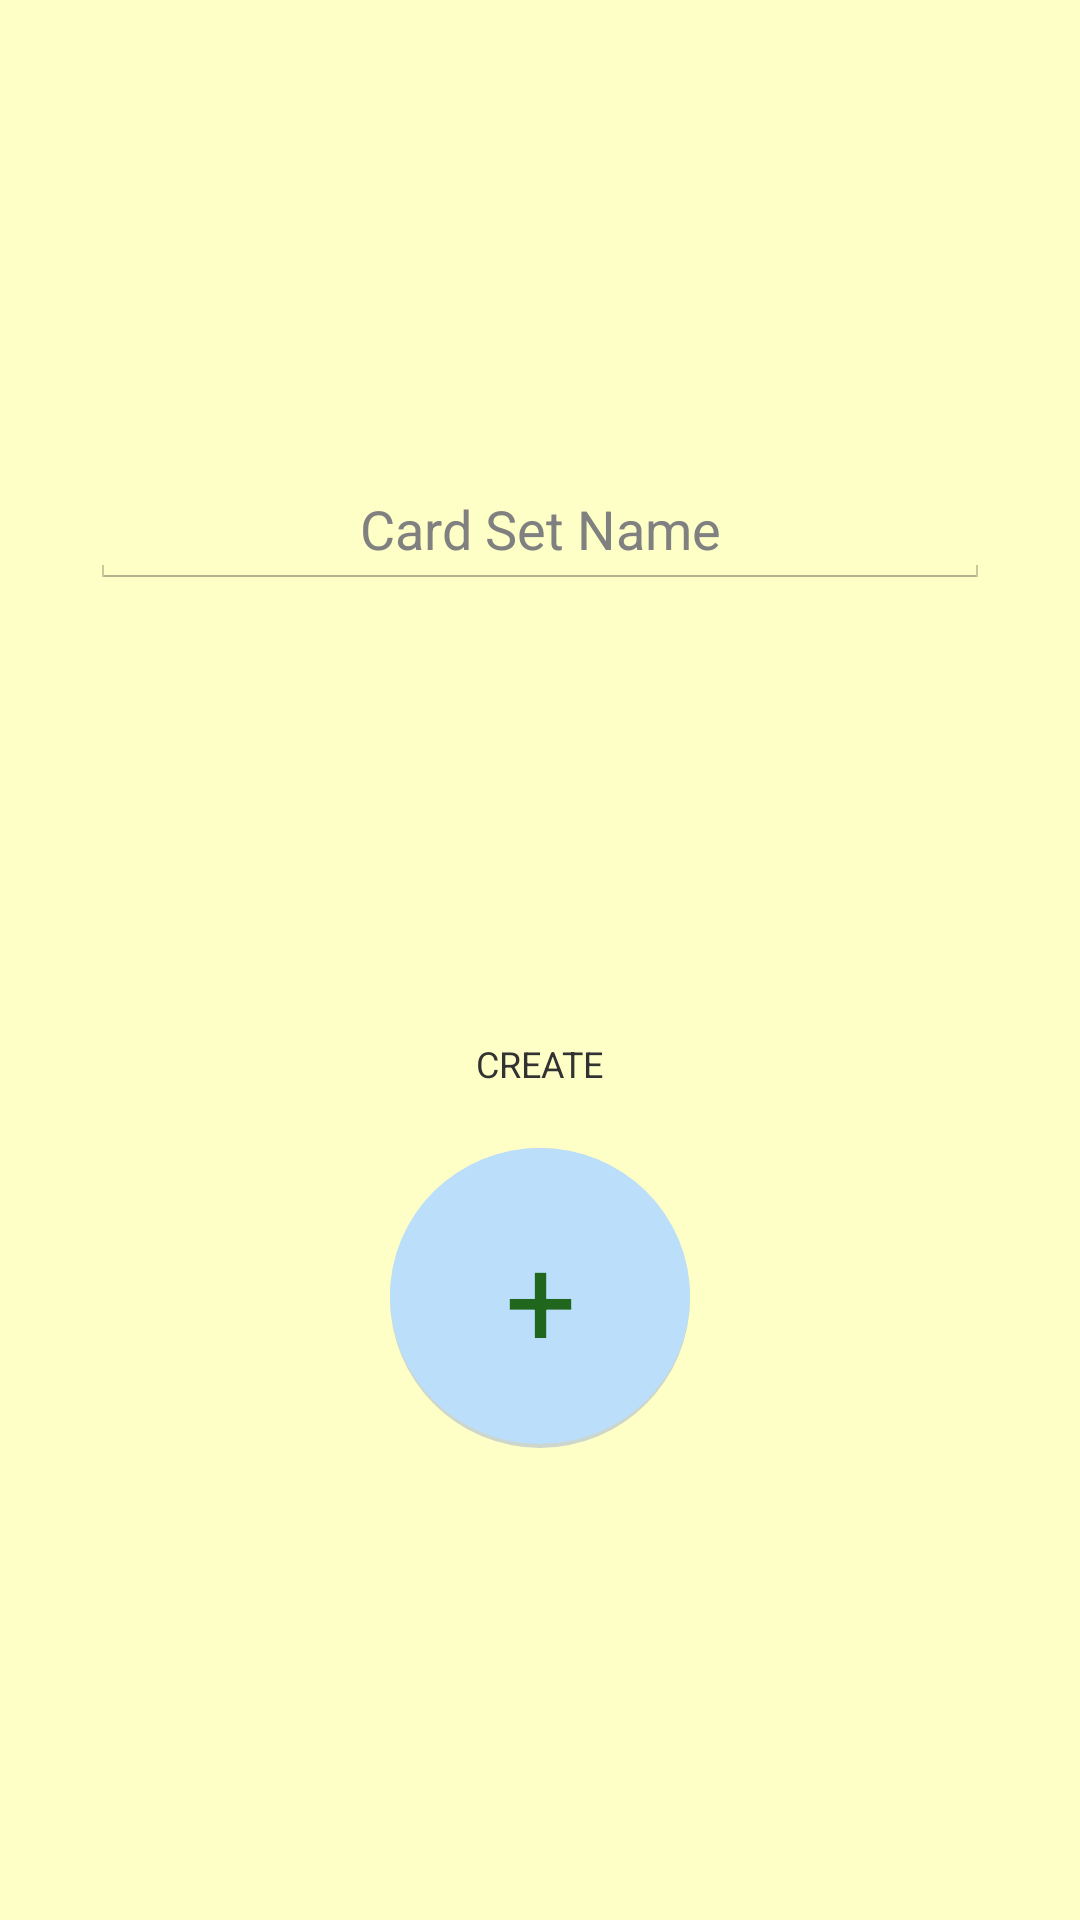

Here is an Android app screen rendered from its layout file. Give the layout XML and the strings, colors and styles it references.
<!-- AndroidManifest.xml: application theme AppTheme -->
<!-- res/layout/new_card_set_fragment.xml -->
<LinearLayout xmlns:android="http://schemas.android.com/apk/res/android"
                xmlns:tools="http://schemas.android.com/tools"
                android:layout_width="match_parent"
                android:layout_height="match_parent"
                android:background="@color/appbackground">

    <LinearLayout android:layout_width="match_parent"
                  android:layout_height="match_parent"
                  android:gravity="center"
                  android:orientation="vertical"  >

        <EditText android:layout_width="300dp"
                  android:id = "@+id/CardSetName"
                  android:layout_height="wrap_content"
                  android:gravity="center"
                  android:hint="Card Set Name"  />
        <TextView android:layout_width="wrap_content"
                  android:layout_height="wrap_content"
                  android:layout_marginTop="150dp"
                  android:textSize="12dp"
                  android:text="CREATE"  />

        <Button android:layout_width="100dp"
                android:layout_height="100dp"
                android:layout_marginTop="20dp"
                android:id = "@+id/CreateCardSet"
                android:background = "@drawable/circlebuttonshadow"
                android:text = "+"
                android:textColor="#ff20661d"
                android:textSize="42dp"/>



    </LinearLayout>



</LinearLayout>
<!-- resources referenced by this layout -->
<resources>
  <color name="appbackground">#fffdffc7</color>
  <!-- drawable circlebuttonshadow (drawable) -->
  <layer-list
      xmlns:android="http://schemas.android.com/apk/res/android">
      <item android:drawable="@drawable/shadow"/>
      <item
          android:drawable="@drawable/circlebutton"
          android:bottom="4px" />
  
  </layer-list>
  <style name="AppTheme" parent="android:Theme.Holo.Light">
          
  
  
      </style>
  <!-- drawable shadow (drawable) -->
  <?xml version="1.0" encoding="utf-8"?>
  <shape
      xmlns:android="http://schemas.android.com/apk/res/android"
      android:shape="oval">
  
  
  <solid android:color ="#CCD6CC"/>
  
  </shape>
  <!-- drawable circlebutton (drawable) -->
  <?xml version="1.0" encoding="utf-8"?>
  <shape xmlns:android = "http://schemas.android.com/apk/res/android"
      android:shape="oval">
      <solid android:color="#BBDEFB"/>
  
  
  </shape>
</resources>
